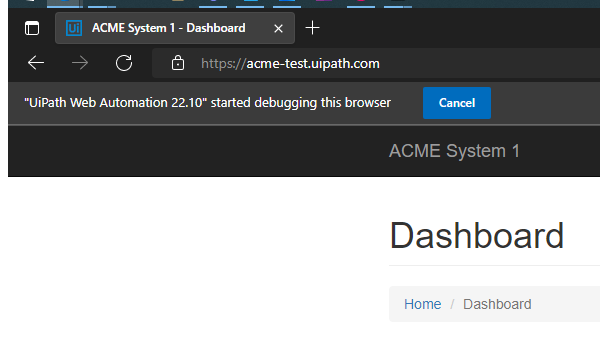
Task: Secind exercise from Advanced module
Workflow: System1_NavigateToUploadMonthlyReport

Step 1: Attach Browser Dashboard Page in window 'ACME System 1 - Dashboard' (msedge.exe)

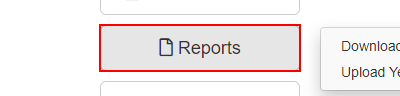
Step 2: click on the button 'Reports'

Step 3: click on the link 'Upload Yearly Report' (same screen as step 2)
